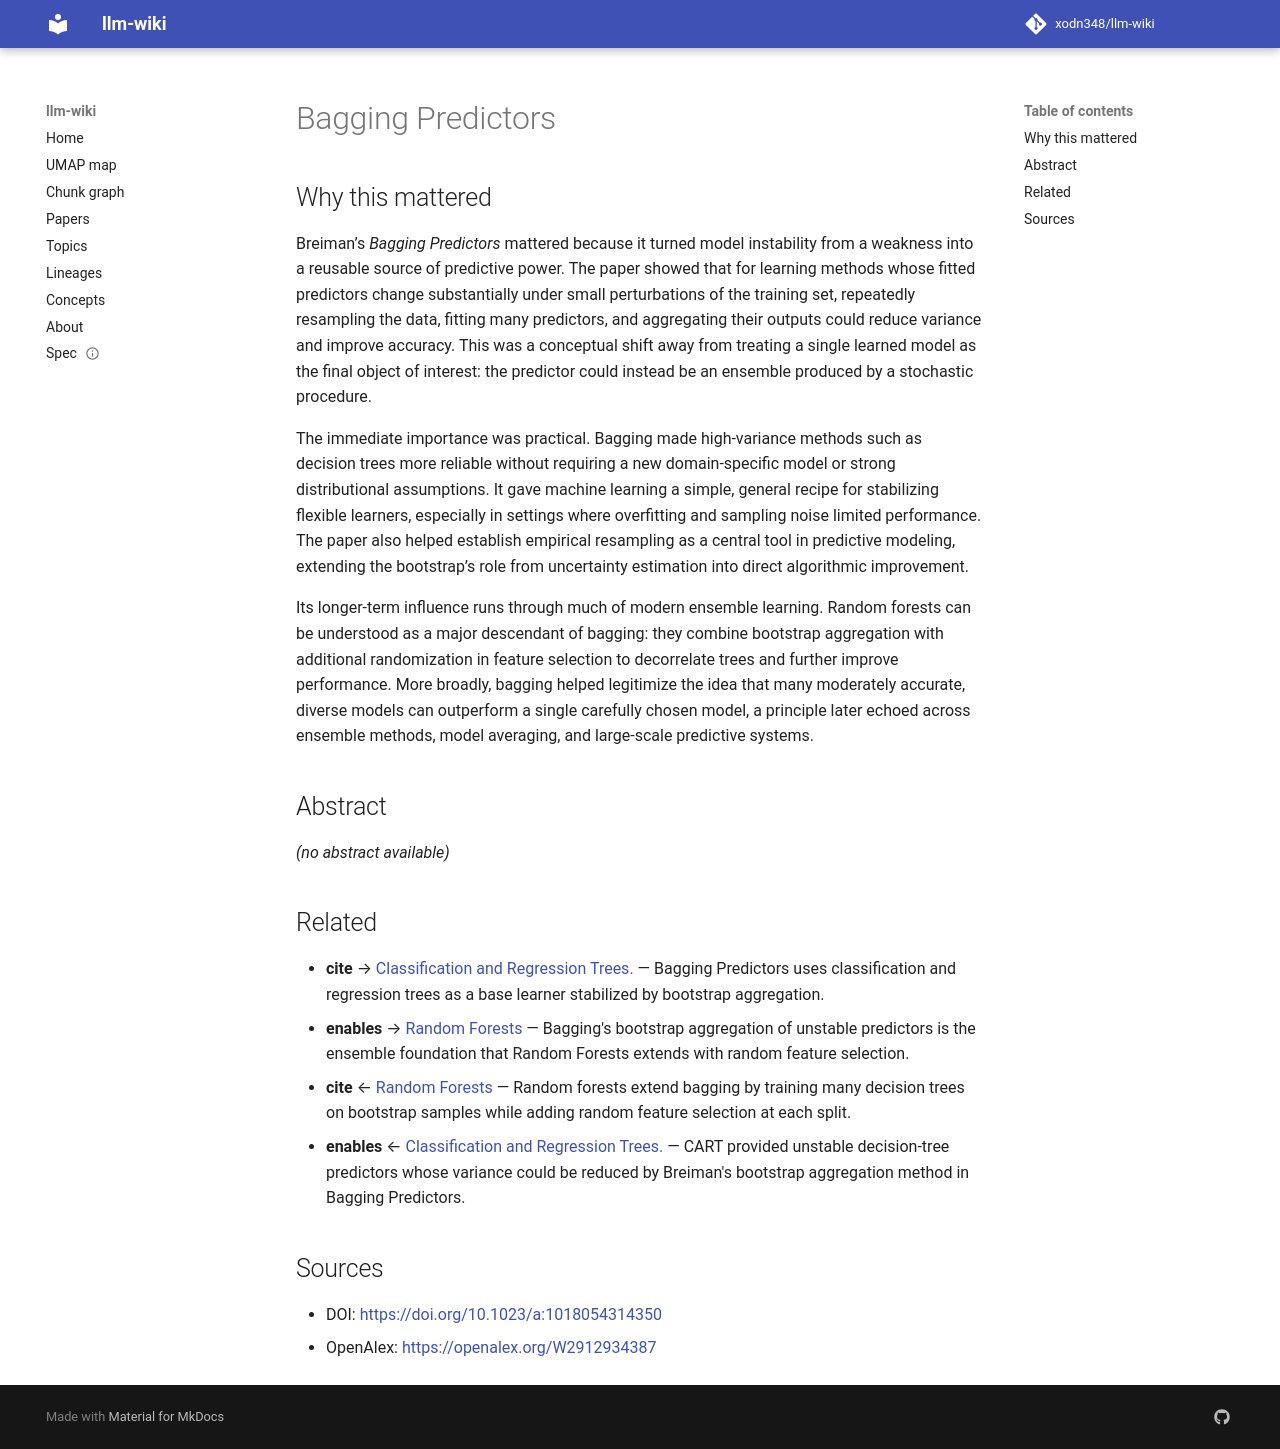

repository: xodn348/llm-wiki · page: paper/10_1023_a_1018054314350/index.html · generator: mkdocs

---
title: Bagging Predictors
doi: 10.1023/a:1018054314350
openalex_id: https://openalex.org/W2912934387
year: 1996
venue: Machine Learning
authors: Leo Breiman
citations: 16862
fleming_tier: true
concepts:
- Artificial intelligence
- Regression
- Bootstrap aggregating
- Linear regression
- Machine learning
- Set (abstract data type)
- Class (philosophy)
- Stability (learning theory)
- Outcome (game theory)
- Mathematics
---

# Bagging Predictors

## Why this mattered

Breiman’s *Bagging Predictors* mattered because it turned model instability from a weakness into a reusable source of predictive power. The paper showed that for learning methods whose fitted predictors change substantially under small perturbations of the training set, repeatedly resampling the data, fitting many predictors, and aggregating their outputs could reduce variance and improve accuracy. This was a conceptual shift away from treating a single learned model as the final object of interest: the predictor could instead be an ensemble produced by a stochastic procedure.

The immediate importance was practical. Bagging made high-variance methods such as decision trees more reliable without requiring a new domain-specific model or strong distributional assumptions. It gave machine learning a simple, general recipe for stabilizing flexible learners, especially in settings where overfitting and sampling noise limited performance. The paper also helped establish empirical resampling as a central tool in predictive modeling, extending the bootstrap’s role from uncertainty estimation into direct algorithmic improvement.

Its longer-term influence runs through much of modern ensemble learning. Random forests can be understood as a major descendant of bagging: they combine bootstrap aggregation with additional randomization in feature selection to decorrelate trees and further improve performance. More broadly, bagging helped legitimize the idea that many moderately accurate, diverse models can outperform a single carefully chosen model, a principle later echoed across ensemble methods, model averaging, and large-scale predictive systems.

## Abstract

_(no abstract available)_


## Related

- **cite** → [Classification and Regression Trees.](10_2307_2530946.md) — Bagging Predictors uses classification and regression trees as a base learner stabilized by bootstrap aggregation.
- **enables** → [Random Forests](10_1023_a_1010933404324.md) — Bagging's bootstrap aggregation of unstable predictors is the ensemble foundation that Random Forests extends with random feature selection.
- **cite** ← [Random Forests](10_1023_a_1010933404324.md) — Random forests extend bagging by training many decision trees on bootstrap samples while adding random feature selection at each split.
- **enables** ← [Classification and Regression Trees.](10_2307_2530946.md) — CART provided unstable decision-tree predictors whose variance could be reduced by Breiman's bootstrap aggregation method in Bagging Predictors.


## Sources

- DOI: [https://doi.org/10.1023/a:1018054314350](https://doi.org/10.1023/a:1018054314350)
- OpenAlex: [https://openalex.org/W2912934387](https://openalex.org/W2912934387)
